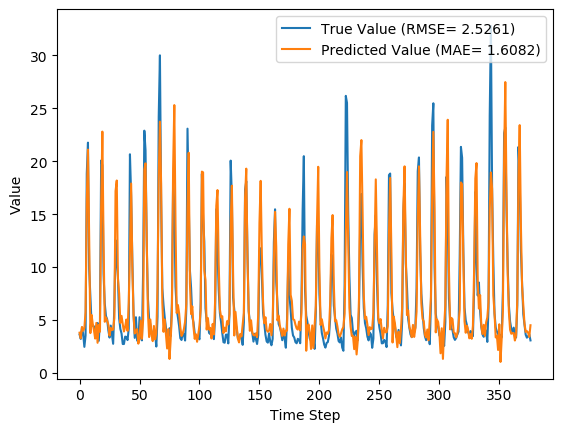

Source data for this figure (header and first rows):
y_true, y_pred, y_true_scaled, y_pred_scaled
3.63, 3.801, 0.09071, 0.09619
3.21, 3.271, 0.07724, 0.07921
4.29, 4.339, 0.1119, 0.1134
3.67, 3.991, 0.09199, 0.1023
2.46, 4.245, 0.05321, 0.1104
3.54, 5.76, 0.08782, 0.159
18.82, 16.23, 0.5776, 0.4946
21.76, 21.1, 0.6718, 0.6507
9.83, 12.82, 0.2894, 0.3853
7.16, 3.76, 0.2038, 0.09487
4.67, 5.477, 0.124, 0.1499
4.44, 4.624, 0.1167, 0.1226
4.4, 4.025, 0.1154, 0.1034
3.83, 3.246, 0.09712, 0.0784
4.42, 4.725, 0.116, 0.1258
4.72, 2.845, 0.1256, 0.06554
3.03, 4.545, 0.07147, 0.12
4.87, 3.892, 0.1304, 0.09912
20.07, 15.72, 0.6176, 0.4782
19.62, 22.8, 0.6032, 0.7052
9.33, 12.23, 0.2734, 0.3663
6.56, 4.832, 0.1846, 0.1292
5.37, 5.245, 0.1465, 0.1425
5.07, 4.946, 0.1369, 0.1329
4.02, 4.552, 0.1032, 0.1203
3.34, 3.525, 0.08141, 0.08734
4.47, 4.256, 0.1176, 0.1108
3.61, 4.056, 0.09006, 0.1044
2.75, 4.093, 0.0625, 0.1055
6.28, 5.165, 0.1756, 0.1399
12.55, 17.19, 0.3766, 0.5252
10.44, 18.18, 0.309, 0.5571
9.01, 8.907, 0.2631, 0.2598
5.12, 7.504, 0.1385, 0.2149
4.16, 4.727, 0.1077, 0.1259
3.72, 5.388, 0.09359, 0.1471
2.73, 4.609, 0.06186, 0.1221
2.73, 3.911, 0.06186, 0.09972
3.43, 4.359, 0.08429, 0.1141
3.4, 5.041, 0.08333, 0.1359
3.1, 3.972, 0.07372, 0.1017
4.17, 6.618, 0.108, 0.1865
20.66, 11.44, 0.6365, 0.3409
16.78, 17.9, 0.5122, 0.548
10.67, 10.04, 0.3163, 0.2962
5.59, 5.471, 0.1535, 0.1497
3.31, 3.724, 0.08045, 0.09371
5.26, 3.972, 0.1429, 0.1017
3.05, 4.136, 0.07212, 0.1069
3.04, 2.765, 0.07179, 0.06297
5.26, 3.255, 0.1429, 0.07869
3.41, 4.94, 0.08365, 0.1327
3.07, 3.226, 0.07276, 0.07777
9.62, 5.035, 0.2827, 0.1357
22.89, 19.24, 0.708, 0.591
21.04, 19.8, 0.6487, 0.6091
12.14, 12.65, 0.3635, 0.3799
7.0, 5.693, 0.1987, 0.1568
5.08, 3.386, 0.1372, 0.08288
4.58, 5.046, 0.1212, 0.1361
... 317 more rows
